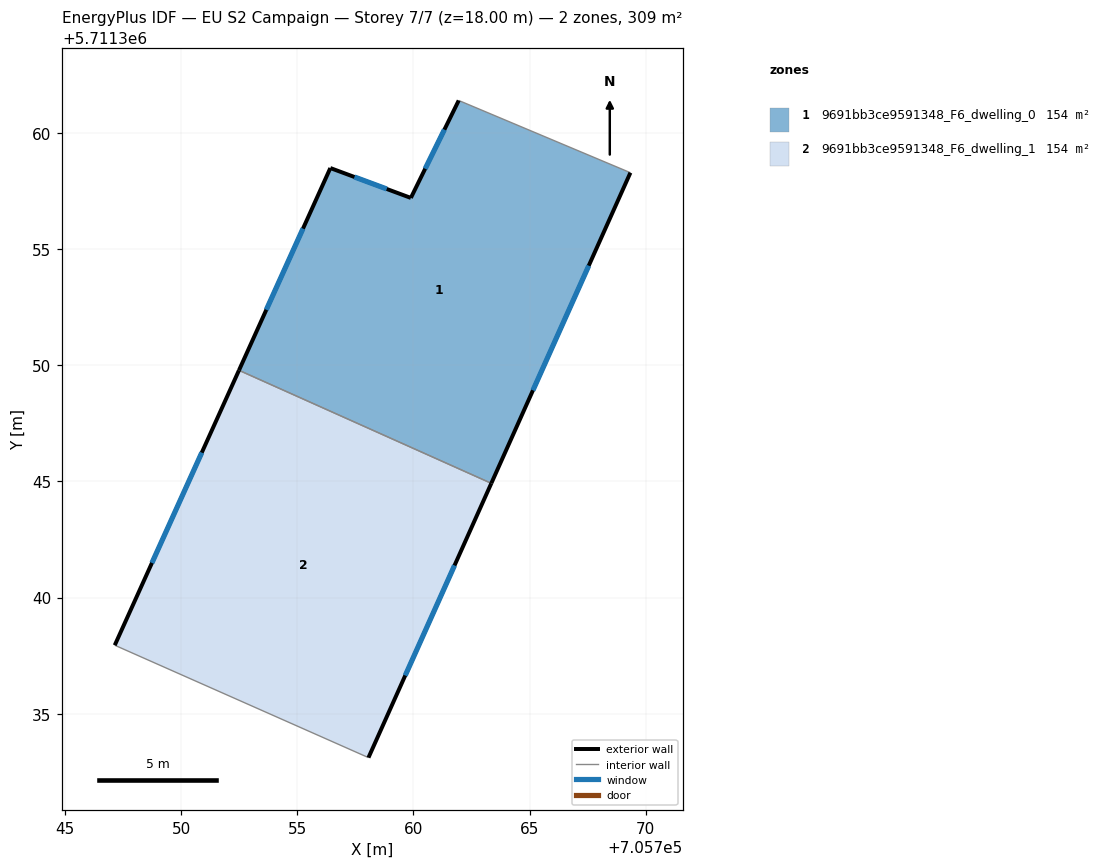
=== STOREY PLAN SPEC (per zone: floor XY polygon, exterior-wall plan segments, windows/doors) ===
zone 1: 9691bb3ce9591348_F6_dwelling_0  (154.4 m²)
  floor: (705763.35, 5711344.91) (705769.34, 5711358.28) (705761.95, 5711361.39) (705759.89, 5711357.20) (705756.43, 5711358.48) (705752.49, 5711349.78)
  exterior wall: (705769.34, 5711358.28) – (705763.35, 5711344.91)  [14.6 m]
    window: (705767.55, 5711354.28) – (705765.14, 5711348.92)  [7.1 m²]
  exterior wall: (705752.49, 5711349.78) – (705756.43, 5711358.48)  [9.6 m]
    window: (705753.67, 5711352.38) – (705755.25, 5711355.87)  [4.6 m²]
  exterior wall: (705756.43, 5711358.48) – (705759.89, 5711357.20)  [3.7 m]
    window: (705757.46, 5711358.10) – (705758.85, 5711357.58)  [1.8 m²]
  exterior wall: (705759.89, 5711357.20) – (705761.95, 5711361.39)  [4.7 m]
    window: (705760.51, 5711358.45) – (705761.33, 5711360.13)  [2.3 m²]
  interior walls: 2
zone 2: 9691bb3ce9591348_F6_dwelling_1  (154.4 m²)
  floor: (705758.07, 5711333.11) (705763.35, 5711344.91) (705752.49, 5711349.78) (705747.15, 5711337.95)
  exterior wall: (705763.35, 5711344.91) – (705758.07, 5711333.11)  [12.9 m]
    window: (705761.77, 5711341.38) – (705759.65, 5711336.64)  [6.2 m²]
  exterior wall: (705747.15, 5711337.95) – (705752.49, 5711349.78)  [13.0 m]
    window: (705748.75, 5711341.49) – (705750.89, 5711346.24)  [6.3 m²]
  interior walls: 2

=== DERIVED (storey summary) ===
Building: EU S2 Campaign
Storey: 7 of 7  (floor level z = 18.00 m)
Storey gross floor area: 308.9 m²
Zones on this storey: 2
  - 9691bb3ce9591348_F6_dwelling_0: floor 154.4 m²; exterior wall 32.6 m (97.7 m²); 4 window(s) 15.7 m²; WWR 16.1%
  - 9691bb3ce9591348_F6_dwelling_1: floor 154.4 m²; exterior wall 25.9 m (77.7 m²); 2 window(s) 12.5 m²; WWR 16.1%
Zone adjacency (shared interzone walls):
  - 9691bb3ce9591348_F6_dwelling_0 ↔ 9691bb3ce9591348_F6_dwelling_1